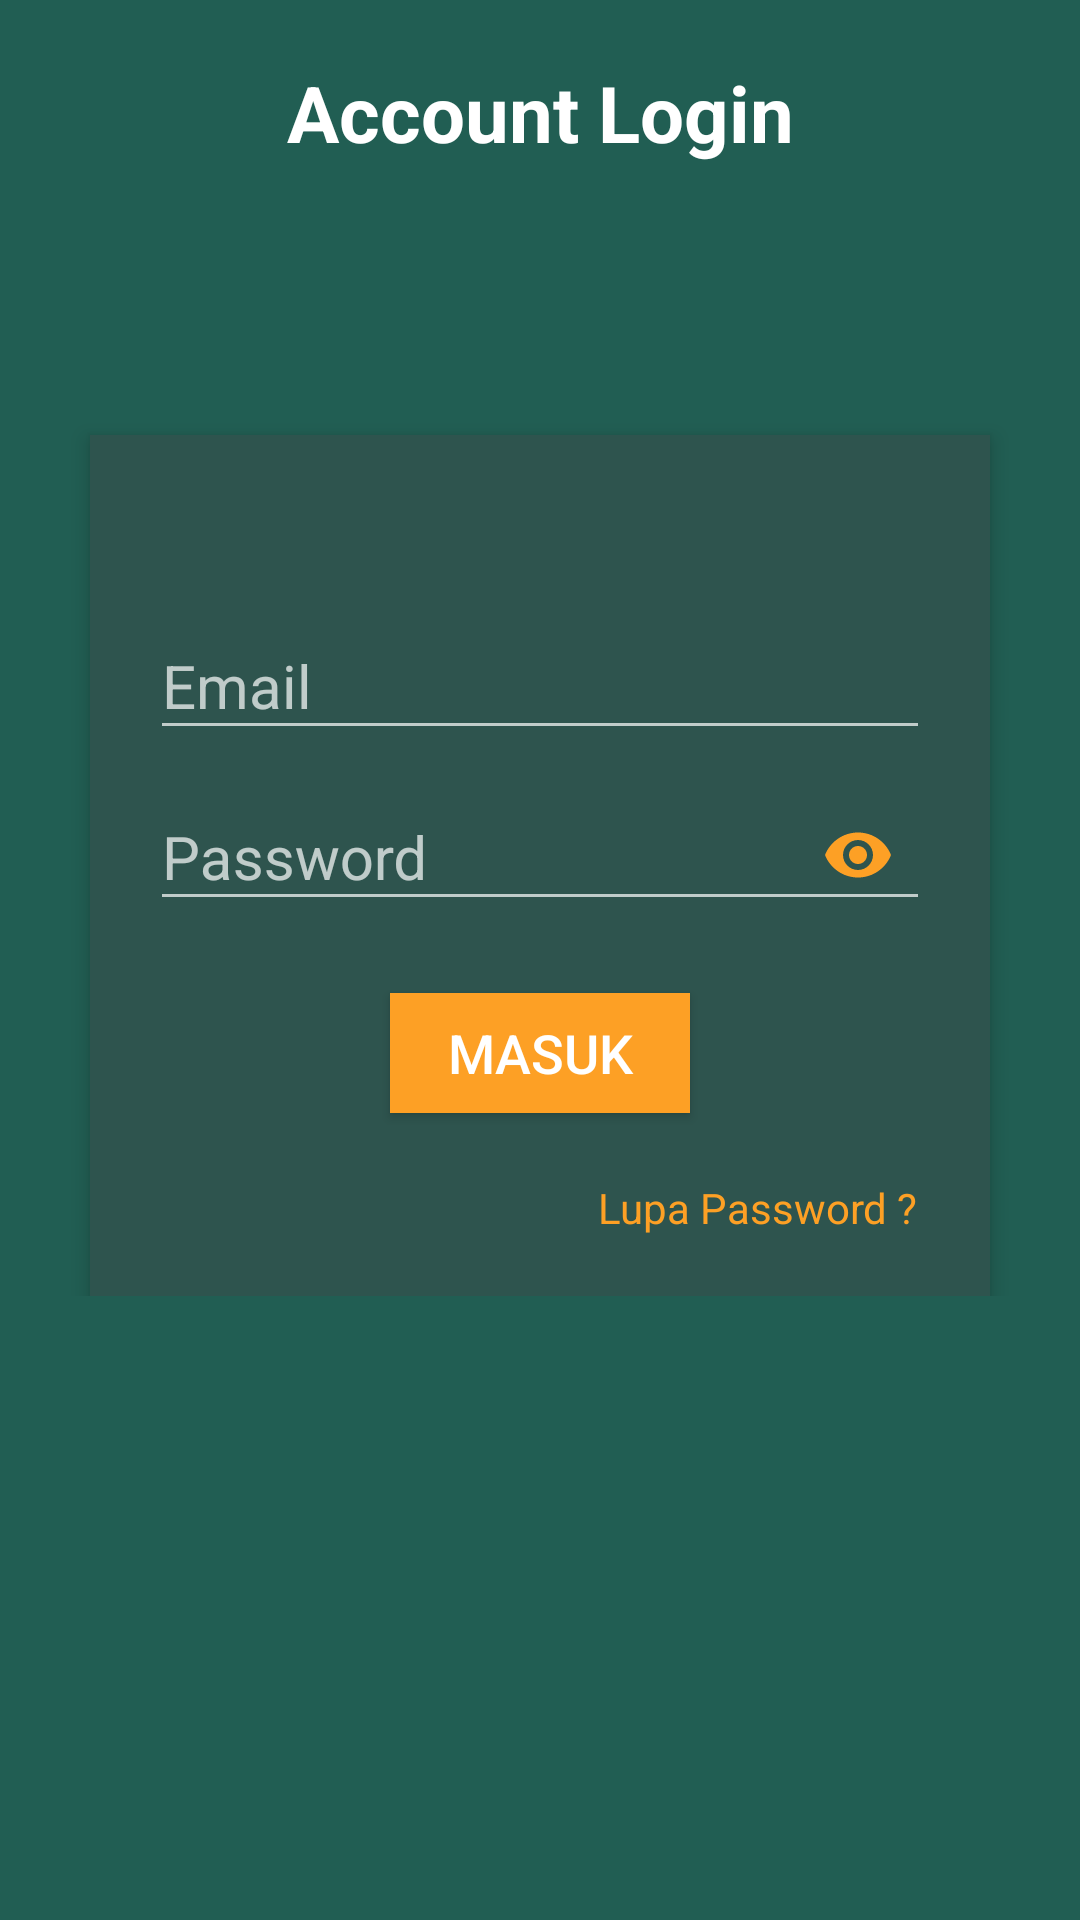

Produce the Android XML layout that renders to this screen, including the resource entries it uses.
<!-- AndroidManifest.xml: application theme AppTheme -->
<!-- res/layout/login.xml -->
<?xml version="1.0" encoding="utf-8"?>
<ScrollView
    xmlns:android="http://schemas.android.com/apk/res/android"
    android:layout_width="match_parent"
    android:layout_height="match_parent"
    android:background="@color/Hijau"
    android:scrollbars="vertical">
    <RelativeLayout
        xmlns:app="http://schemas.android.com/apk/res-auto"
        android:layout_width="match_parent"
        android:layout_height="match_parent"
        android:background="@color/Hijau"
        android:scrollbarAlwaysDrawVerticalTrack="true">

        <TextView
            android:id="@+id/LoginTitle"
            android:layout_width="match_parent"
            android:layout_height="wrap_content"
            android:layout_marginBottom="20dp"
            android:layout_marginTop="20dp"
            android:gravity="center_horizontal"
            android:text="Account Login"
            android:textColor="@color/Putih"
            android:textSize="26dp"
            android:textStyle="bold" />

        <LinearLayout
            android:layout_width="match_parent"
            android:layout_height="wrap_content"
            android:layout_below="@+id/LoginTitle"
            android:layout_marginLeft="30dp"
            android:layout_marginRight="30dp"
            android:layout_marginTop="70dp"
            android:background="@color/Tua"
            android:elevation="4dp"
            android:orientation="vertical"
            android:padding="20dp"
            android:id="@+id/PanelPutih">

            <LinearLayout
                android:layout_width="match_parent"
                android:layout_height="wrap_content"
                android:orientation="vertical"
                android:paddingTop="30dp">

                <android.support.design.widget.TextInputLayout

                    android:layout_width="match_parent"
                    android:layout_height="wrap_content"
                    android:id="@+id/EtEmail1"

                    >

                    <EditText
                        android:id="@+id/nama_pelanggan"
                        android:layout_width="match_parent"
                        android:layout_height="wrap_content"
                        android:textColorHint="@color/Orange"
                        app:passwordToggleTint="@color/Orange"
                        app:passwordToggleEnabled ="true"
                        android:hint="Email"
                        android:textSize="20dp"
                        android:inputType="textEmailAddress" />
                </android.support.design.widget.TextInputLayout>

                <android.support.design.widget.TextInputLayout

                    android:layout_width="match_parent"
                    android:layout_height="wrap_content"
                    android:id="@+id/EtPassword1"
                    app:passwordToggleTint="@color/Orange"
                    app:passwordToggleEnabled ="true"



                    >

                    <EditText
                        android:id="@+id/pass_pelanggan"
                        android:layout_width="fill_parent"
                        android:layout_height="wrap_content"
                        android:layout_marginTop="16dp"
                        android:textSize="20dp"
android:textColorHint="@color/Orange"

                        android:hint="Password"
                        android:inputType="textPassword" />

                </android.support.design.widget.TextInputLayout>




                <Button
                    android:layout_gravity="center"
                    android:id="@+id/masuk_pelanggan"
                    android:layout_width="100dp"
                    android:layout_height="40dp"
                    android:layout_margin="22dp"
                    android:background="@color/Orange"
                    android:text="MASUK"
                    android:textAllCaps="false"
                    android:textColor="#fff"
                    android:textSize="18sp" />



            </LinearLayout>

            <LinearLayout
                android:layout_gravity="center"
                android:layout_width="321dp"
                android:layout_height="wrap_content"
                android:orientation="horizontal"
                >


                <TextView
                    android:gravity="right"

                    android:layout_width="match_parent"
                    android:layout_height="wrap_content"
                    android:layout_gravity="right"
                    android:textColor="@color/Orange"

                    android:text="Lupa Password ?"
                    android:layout_marginRight="35dp"

                    android:id="@+id/lupa_password" />
            </LinearLayout>

        </LinearLayout>

        <ImageButton
            android:id="@+id/user_profile_photo"
            android:layout_width="100dp"
            android:layout_height="100dp"
            android:layout_marginTop="26dp"
            android:background="@drawable/user_profile_image_background"
            android:elevation="10dp"
            android:src="@drawable/iki"
            android:layout_below="@+id/LoginTitle"
            android:layout_centerHorizontal="true" />


    </RelativeLayout>
</ScrollView>
<!-- resources referenced by this layout -->
<resources>
  <color name="Hijau">#215e53</color>
  <color name="Orange">#fda025</color>
  <color name="Putih">#FFFFFF</color>
  <color name="Tua">#2e544e</color>
  <style name="AppTheme" parent="Theme.AppCompat.NoActionBar">
          
          <item name="colorPrimary">@color/Hijau</item>
          <item name="colorPrimaryDark">@color/Orange</item>
          <item name="colorAccent">@color/Orange</item>
      </style>
</resources>
